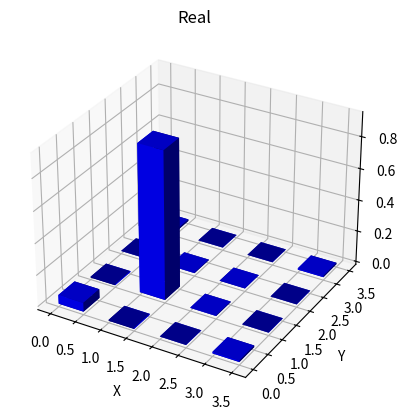
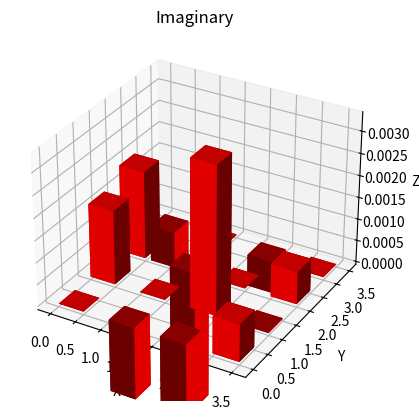

These figures' Python source, in order:
from __future__ import division
import numpy as np
from scipy.optimize import minimize
from sympy.physics.quantum.dagger import Dagger
from cmath import e
import numpy as np
import matplotlib.pyplot as plt
from mpl_toolkits.mplot3d import Axes3D

n = [34749, 324, 35805, 444, 16324, 17521, 13441, 16901, 17932, 32028, 15132, 17238, 13171, 17170, 16722, 33586]
N = sum(n)


import numpy as np

m1 = 0.5 * np.array([[2, -1 + 1j, -1 - 1j, 1],
                     [-1 - 1j, 0, 1j, 0],
                     [-1 + 1j, -1j, 0, 0],
                     [1, 0, 0, 0]])

m2 = 0.5 * np.array([[0, -1 + 1j, 0, 1],
                     [-1 - 1j, 2, 1j, -1 - 1j],
                     [0, -1j, 0, 0],
                     [1, -1 - 1j, 0, 0]])

m3 = 0.5 * np.array([[0, 0, 0, 1],
                     [0, 0, 1j, -1 - 1j],
                     [0, -1j, 0, -1 + 1j],
                     [1, -1 + 1j, -1 - 1j, 2]])

m4 = 0.5 * np.array([[0, 0, -1 - 1j, 1],
                     [0, 0, 1j, 0],
                     [-1 + 1j, -1j, 2, -1 + 1j],
                     [1, 0, -1 - 1j, 0]])

m5 = 0.5 * np.array([[0, 0, 2j, -1 - 1j],
                     [0, 0, 1 - 1j, 0],
                     [-2j, 1 + 1j, 0, 0],
                     [-1 + 1j, 0, 0, 0]])

m6 = 0.5 * np.array([[0, 0, 0, -1 - 1j],
                     [0, 0, 1 - 1j, 2j],
                     [0, 1 + 1j, 0, 0],
                     [-1 + 1j, -2j, 0, 0]])

m7 = 0.5 * np.array([[0, 0, 0, -1 - 1j],
                     [0, 0, -1 + 1j, 2],
                     [0, -1 - 1j, 0, 0],
                     [-1 + 1j, 2, 0, 0]])

m8 = 0.5 * np.array([[0, 0, 2, -1 - 1j],
                     [0, 0, -1 + 1j, 0],
                     [2, -1 - 1j, 0, 0],
                     [-1 + 1j, 0, 0, 0]])

m9 = np.array([[0, 0, 0, 1j],
               [0, 0, -1j, 0],
               [0, 1j, 0, 0],
               [-1j, 0, 0, 0]])

m10 = np.array([[0, 0, 0, 1],
                [0, 0, 1, 0],
                [0, 1, 0, 0],
                [1, 0, 0, 0]])

m11=np.array([[0, 0, 0, 1j], [0, 0, 1j, 0], [0, -1j, 0, 0], [-1j, 0, 0, 0]])

m12 = 0.5*np.array([[0, 2, 0, -(1 + 1j)], [2, 0, -(1 + 1j), 0], [0, -(1 - 1j), 0, 0], [-(1 - 1j), 0, 0, 0]])

m13 = 0.5*np.array([[0, 0, 0, -(1 + 1j)], [0, 0, -(1 + 1j), 0], [0, -(1 - 1j), 0,2], [-(1 - 1j), 0, 2, 0]])

m14 = 0.5*np.array([[0, 0, 0, -(1 - 1j)], [0, 0, -(1 - 1j), 0], [0, -(1 + 1j),0, -2*1j], [-(1 + 1j), 0, 2*1j, 0]])

m15 = 0.5*np.array([[0, -2*1j, 0, -(1 - 1j)], [2*1j, 0, (1 - 1j), 0], [0, (1 + 1j),0, 0], [-(1 + 1j), 0, 0, 0]])

m16 = np.array([[0, 0, 0, 1], [0, 0, -1, 0], [0, -1, 0, 0], [1, 0, 0, 0]])

M = np.array([m1, m2, m3, m4, m5, m6, m7, m8, m9, m10, m11, m12, m13, m14, m15, m16])

sum = 0
for m in range(16):
    prod = M[m]*n[m]
    sum = sum + prod
rho1 = sum/N
d = np.linalg.det(rho1)

M11 = -0.0502056 - 0.00040892j

M12 = rho1[1][0]*(rho1[2][2]*rho1[3][3] - rho1[2][3]*rho1[3][2]) - rho1[1][2]*(rho1[2][0]*rho1[3][3] - rho1[2][3]*rho1[3][0]) + rho1[1][3]*(rho1[2][0]*rho1[3][2] - rho1[2][2]*rho1[3][0])
M1122 = rho1[2][2]*rho1[3][3] - rho1[2][3]*rho1[3][2]
M1223 = rho1[2][0]*rho1[3][3] - rho1[2][3]*rho1[3][0]
M1123 = rho1[2][1]*rho1[3][3] - rho1[2][3]*rho1[3][1]

R4 = rho1[3]

R41 = rho1[3][0]
# print(R41)
R42 = rho1[3][1]
# print(R42)
R43 = rho1[3][2]
# print(R43)
R44 = rho1[3][3]

# # Define the numerator and denominator terms
# num1 = d
# num2 = -0.0502056 - 0.00040892* complex(0,1)
# denom1 = M11
# denom2 = M1122

# # Calculate the matrix elements
# in11 = (num1 / denom1) ** 0.5
# in12 = M12 / (denom1 * denom2) ** 0.5
# in13 = M1223 / (R44 * denom2) ** 0.5
# in14 = R41 / R44 ** 0.5

# in21 = (denom1 / denom2) ** 0.5
# in22 = (num1 / denom2 - in12**2) ** 0.5
# in23 = M1123 / (R44 * denom2) ** 0.5
# in24 = R42 / R44 ** 0.5

# in31 = 0
# in32 = 0
# in33 = (denom2 / R44) ** 0.5
# in34 = R43 / R44 ** 0.5

# in41 = 0
# in42 = 0
# in43 = 0
# in44 = R44 ** 0.5

# Assemble the matrix
# Tq = np.array([[in11, in12, in13, in14],
#                [in21, in22, in23, in24],
#                [in31, in32, in33, in34],
#                [in41, in42, in43, in44]])


ta1 = 0.0024076123578187884
ta2 = 5.171099978738858
ta3 = 3.74470335725104*10**-18
ta4 = 0.7085330001957924
ta5 = 0.6723831111390692
ta6 = -0.7208511874915722
ta7 = -3.6626133561171654
ta8 = 3.638177180769397
ta9 = -0.09802313130763464
ta10 = -0.018888276740312356
ta11 = -0.020606220573770387
ta12 = -0.99852641726235
ta13 = -0.09149287324131397
ta14 = 0.004343611047143596
ta15 = 0.732793898345214
ta16 = -0.05366684810867167

t0 = np.array([[ta1, ta2, ta3, ta4, ta5, ta6, ta7, ta8, ta9, ta10, ta11, ta12, ta13, ta14, ta15, ta16]])

Tq = np.array([[ta1, 0, 0, 0], [ta5 + 1j*ta6, ta2, 0, 0], [ta11 + 1j*ta12, ta7 + 1j*ta8, ta3, 0], [ta15 + 1j*ta16, ta13 + 1j*ta14, ta9 + 1j*ta10, ta4]])

# Compute density matrix from Tq
rho = np.matmul(np.conj(Tq).T, Tq) / np.trace(np.matmul(np.conj(Tq).T, Tq))

# Define polarization states
H1 = np.array([[1.0], [0.0]])
V1 = np.array([[0.0], [1.0]])
D1 = np.array([[1.0/2**0.5], [1.0/2**0.5]])
R1 = np.array([[1.0/2**0.5], [1.0*complex(0, 1)/2**0.5]])
L1 = np.array([[1.0/2**0.5], [1.0*complex(0, -1)/2**0.5]])

HH = np.kron(H1, H1)
HV = np.kron(H1, V1)
VV = np.kron(V1, V1)
VH = np.kron(V1, H1)
RH = np.kron(R1, H1)
RV = np.kron(R1, V1)
DV = np.kron(D1, V1)
DH = np.kron(D1, H1)
DR = np.kron(D1, R1)
DD = np.kron(D1, D1)
RD = np.kron(R1, D1)
HD = np.kron(H1, D1)
VD = np.kron(V1, D1)
VL = np.kron(V1, L1)
HL = np.kron(H1, L1)
RL = np.kron(R1, L1)

state = np.array([HH, HV, VV, VH, RH, RV, DV, DH, DR, DD, RD, HD, VD, VL, HL, RL])
# state_con = np.array([Dagger(HH), Dagger(HV), Dagger(VV), Dagger(VH), Dagger(RH), Dagger(RV), Dagger(DV), Dagger(DH), Dagger(DR), Dagger(DD), Dagger(RD), Dagger(HD), Dagger(VD), Dagger(VL), Dagger(HL), Dagger(RL)])

ta = np.array([ta1, ta2, ta3, ta4, ta5, ta6, ta7, ta8, ta9, ta10, ta11, ta12, ta13, ta14, ta15, ta16])

# ta=np.array([in11, in12, in13, in14,in21, in22, in23, in24,in31, in32, in33, in34,in41, in42, in43, in44])

def L_f(t):
    Tq = np.array([
        [t[0], 0, 0, 0],
        [t[4] + 1j*t[5], t[1], 0, 0],
        [t[10] + 1j*t[11], t[6] + 1j*t[7], t[2], 0],
        [t[14] + 1j*t[15], t[12] + 1j*t[13], t[8] + 1j*t[9], t[3]]
    ])
    rho = np.matmul(Tq.conj().T, Tq) / np.trace(np.matmul(np.conj(Tq).T, Tq))
    
    sum1 = 0
    for m in range(16):
        num = (N * np.abs(np.matmul(state[m].conj().T, np.matmul(rho, state[m]))) - n[m]) ** 2
        den = 2 * N * np.abs(np.matmul(state[m].conj().T, np.matmul(rho, state[m]))) - n[m]
        res = num / den
        sum1 += res
    
    return abs(sum1)

result = minimize(L_f, ta, method='BFGS', tol=1e-5)
print("Success status: ", result.success)
print("Number of function evaluations: ", result.nfev)
print("Minimum value of the function: ", result.fun)
print("Minimizer: ", result.x)


# Construct the final Tq matrix using the optimized parameters
t_min = minimize(L_f, ta, method='BFGS', tol=1e-5).x
Tqf = np.array([[t_min[0], 0, 0, 0], 
                [t_min[4] + complex(0,1)*t_min[5], t_min[1], 0, 0], 
                [t_min[10] + complex(0,1)*t_min[11], t_min[6] + complex(0,1)*t_min[7], t_min[2], 0], 
                [t_min[14] + complex(0,1)*t_min[15], t_min[12] + complex(0,1)*t_min[13], t_min[8] + complex(0,1)*t_min[9], t_min[3]]])

# Obtain the final physical density matrix using the Tq matrix
rho_physical = np.matmul(Dagger(Tqf), Tqf) / np.trace(np.matmul(np.conj(Tqf).T, Tqf))

# Print the final density matrix and its trace
print("Final density matrix after MLE: \n\n", rho_physical)
print("Trace of final density matrix obtained from MLE: \n\n", np.trace(rho_physical))



# Create a complex matrix
# matrix = np.array([[1+2j, 2+3j], [3+4j, 4+5j]])

# Separate the real and imaginary parts of the matrix
real_part = np.real(rho_physical)
imag_part = np.imag(rho_physical)

# Create a 3D figure
fig = plt.figure()
ax = fig.add_subplot(111, projection='3d')

# Plot the real part of the matrix
X = np.arange(real_part.shape[0])
Y = np.arange(real_part.shape[1])
X, Y = np.meshgrid(X, Y)
Z = np.zeros_like(real_part)
dx = dy = 0.5
dz = real_part.ravel()
ax.bar3d(X.ravel(), Y.ravel(), Z.ravel(), dx, dy, dz, color='blue')

# Set the labels for the X and Y axes
# xticklabels = ['VH', 'HH','VH','HH']
# yticklabels = ['VV', 'VH','HV','HH']
# ax.set_xticklabels(xticklabels)
# ax.set_yticklabels(yticklabels)

ax.set_xlabel('X')
ax.set_ylabel('Y')
ax.set_zlabel('Z')
ax.set_title('Real')

plt.show()

fig = plt.figure()
ax1 = fig.add_subplot(111, projection='3d')

# Plot the imaginary part of the matrix
X = np.arange(imag_part.shape[0])
Y = np.arange(imag_part.shape[1])
X, Y = np.meshgrid(X, Y)
Z = np.zeros_like(imag_part)
dz = imag_part.ravel()
ax1.bar3d(X.ravel(), Y.ravel(), Z.ravel(), dx, dy, dz, color='red')

# Set the labels and title
ax1.set_xlabel('X')
ax1.set_ylabel('Y')
ax1.set_zlabel('Z')
ax1.set_title('Imaginary')

plt.show()
